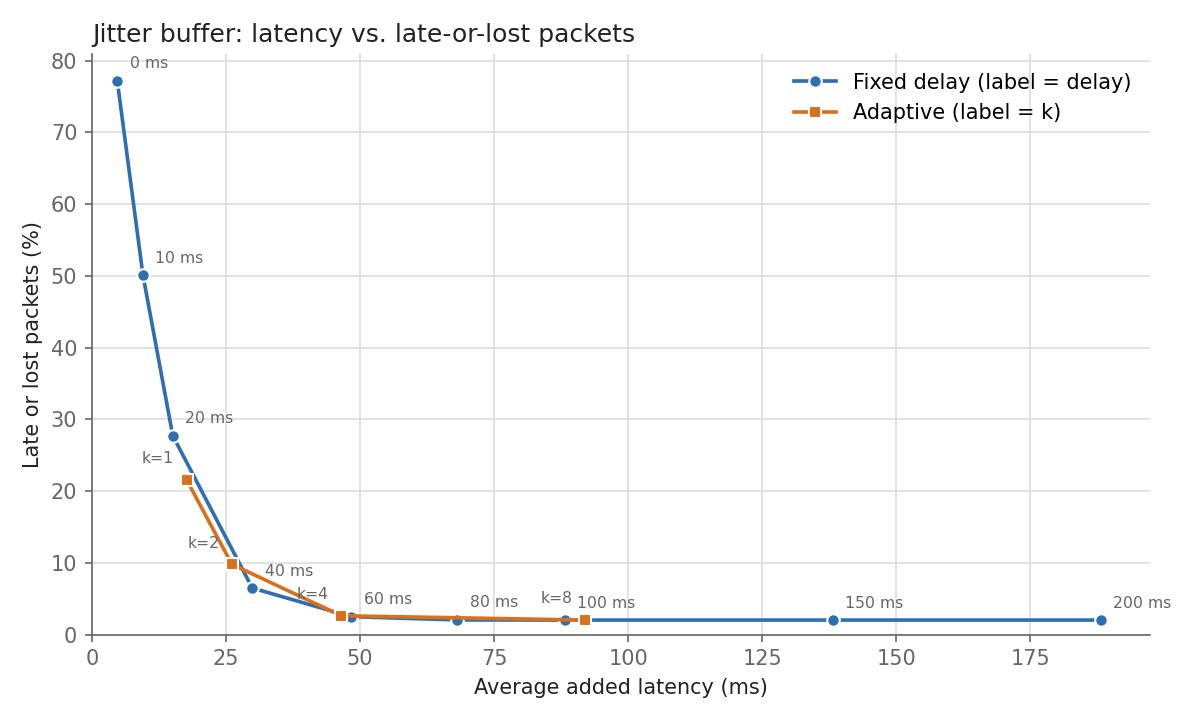

Source data for this figure (header and first rows):
strategy, avg_latency_ms, late_or_lost_pct
fixed-0ms, 4.731, 77.16
fixed-10ms, 9.517, 50.09
fixed-20ms, 15.08, 27.71
fixed-40ms, 29.9, 6.489
fixed-60ms, 48.4, 2.489
fixed-80ms, 68.15, 2.044
fixed-100ms, 88.14, 2.022
fixed-150ms, 138.1, 2.022
fixed-200ms, 188.1, 2.022
adaptive-k1, 17.67, 21.56
adaptive-k2, 26.09, 9.8
adaptive-k4, 46.51, 2.622
adaptive-k8, 92, 2.022
